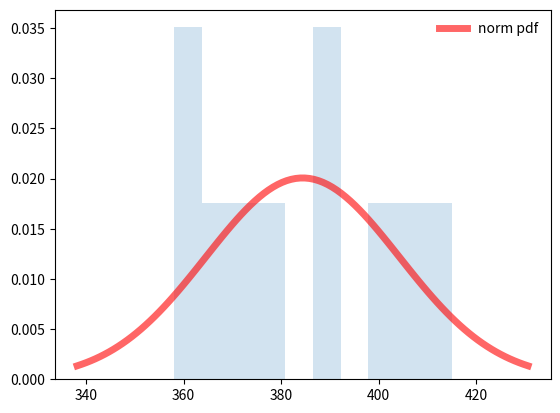

Write the Python code that produced this figure.
import numpy as np
import matplotlib.pyplot as plt
from scipy.stats import norm

# Datos de resistencia al esfuerzo cortante
resistencia = np.array([392, 376, 401, 367, 389, 362, 409, 415, 358, 375])

# a) Estimador de máxima verosimilitud de la media y la desviación estándar
# Para una distribución normal, el estimador de máxima verosimilitud de la media es la media de la muestra,
# y el estimador de máxima verosimilitud de la desviación estándar es la desviación estándar de la muestra.
media_muestral = np.mean(resistencia)
desviacion_estandar_muestral = np.std(resistencia, ddof=1)
print(f'Media muestral: {media_muestral}')  # Esto responde al inciso a)
print(f'Desviación estándar muestral: {desviacion_estandar_muestral}')  # Esto responde al inciso a)

# b) Valor de resistencia por debajo del cual 95% de todas las soldaduras tendrán sus resistencias
# Esto es equivalente al percentil 95 de la distribución.
percentil_95 = norm.ppf(0.95, loc=media_muestral, scale=desviacion_estandar_muestral)
print(f'Percentil 95: {percentil_95}')  # Esto responde al inciso b)

# Gráfico de la distribución normal estimada
x = np.linspace(norm.ppf(0.01, loc=media_muestral, scale=desviacion_estandar_muestral),
norm.ppf(0.99, loc=media_muestral, scale=desviacion_estandar_muestral), 100)
plt.plot(x, norm.pdf(x, loc=media_muestral, scale=desviacion_estandar_muestral),
         'r-', lw=5, alpha=0.6, label='norm pdf')
plt.hist(resistencia, density=True, histtype='stepfilled', alpha=0.2)
plt.legend(loc='best', frameon=False)
plt.show()